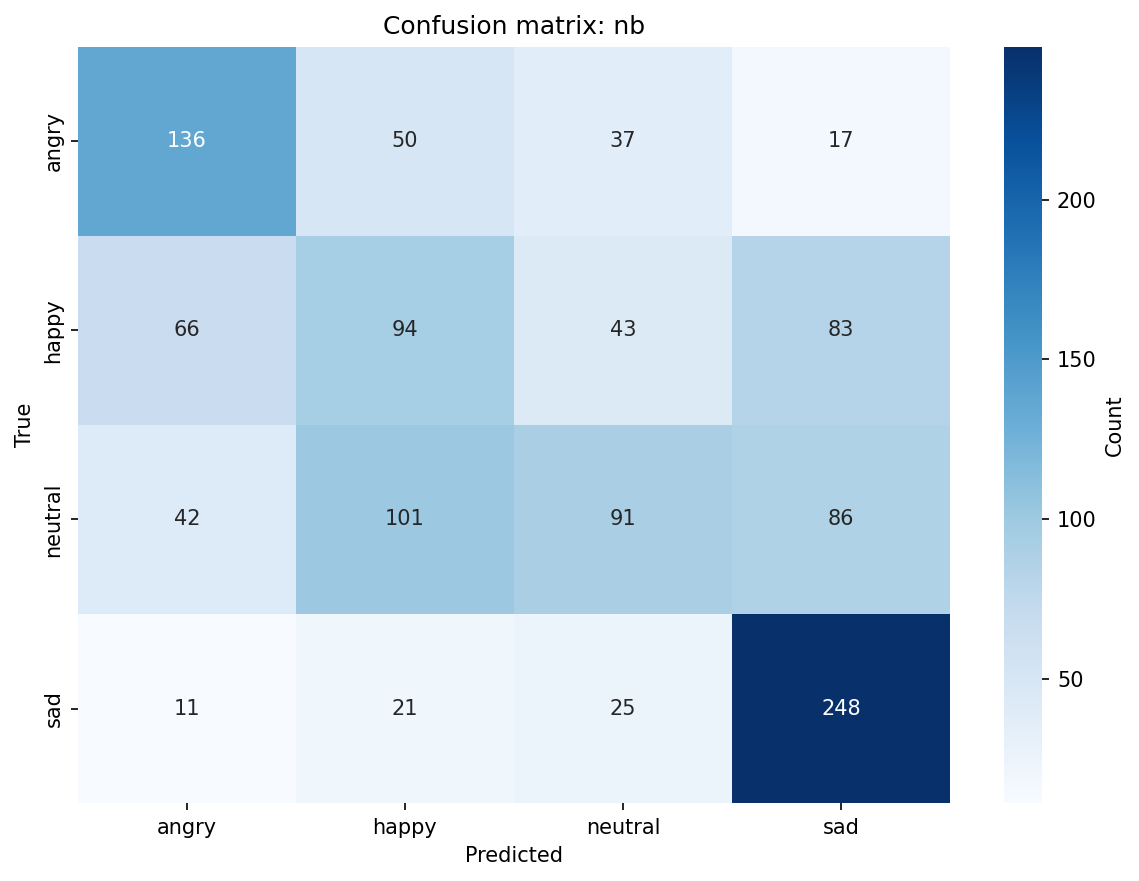

Source data for this figure (header and first rows):
, angry, happy, neutral, sad
angry, 136, 50, 37, 17
happy, 66, 94, 43, 83
neutral, 42, 101, 91, 86
sad, 11, 21, 25, 248
